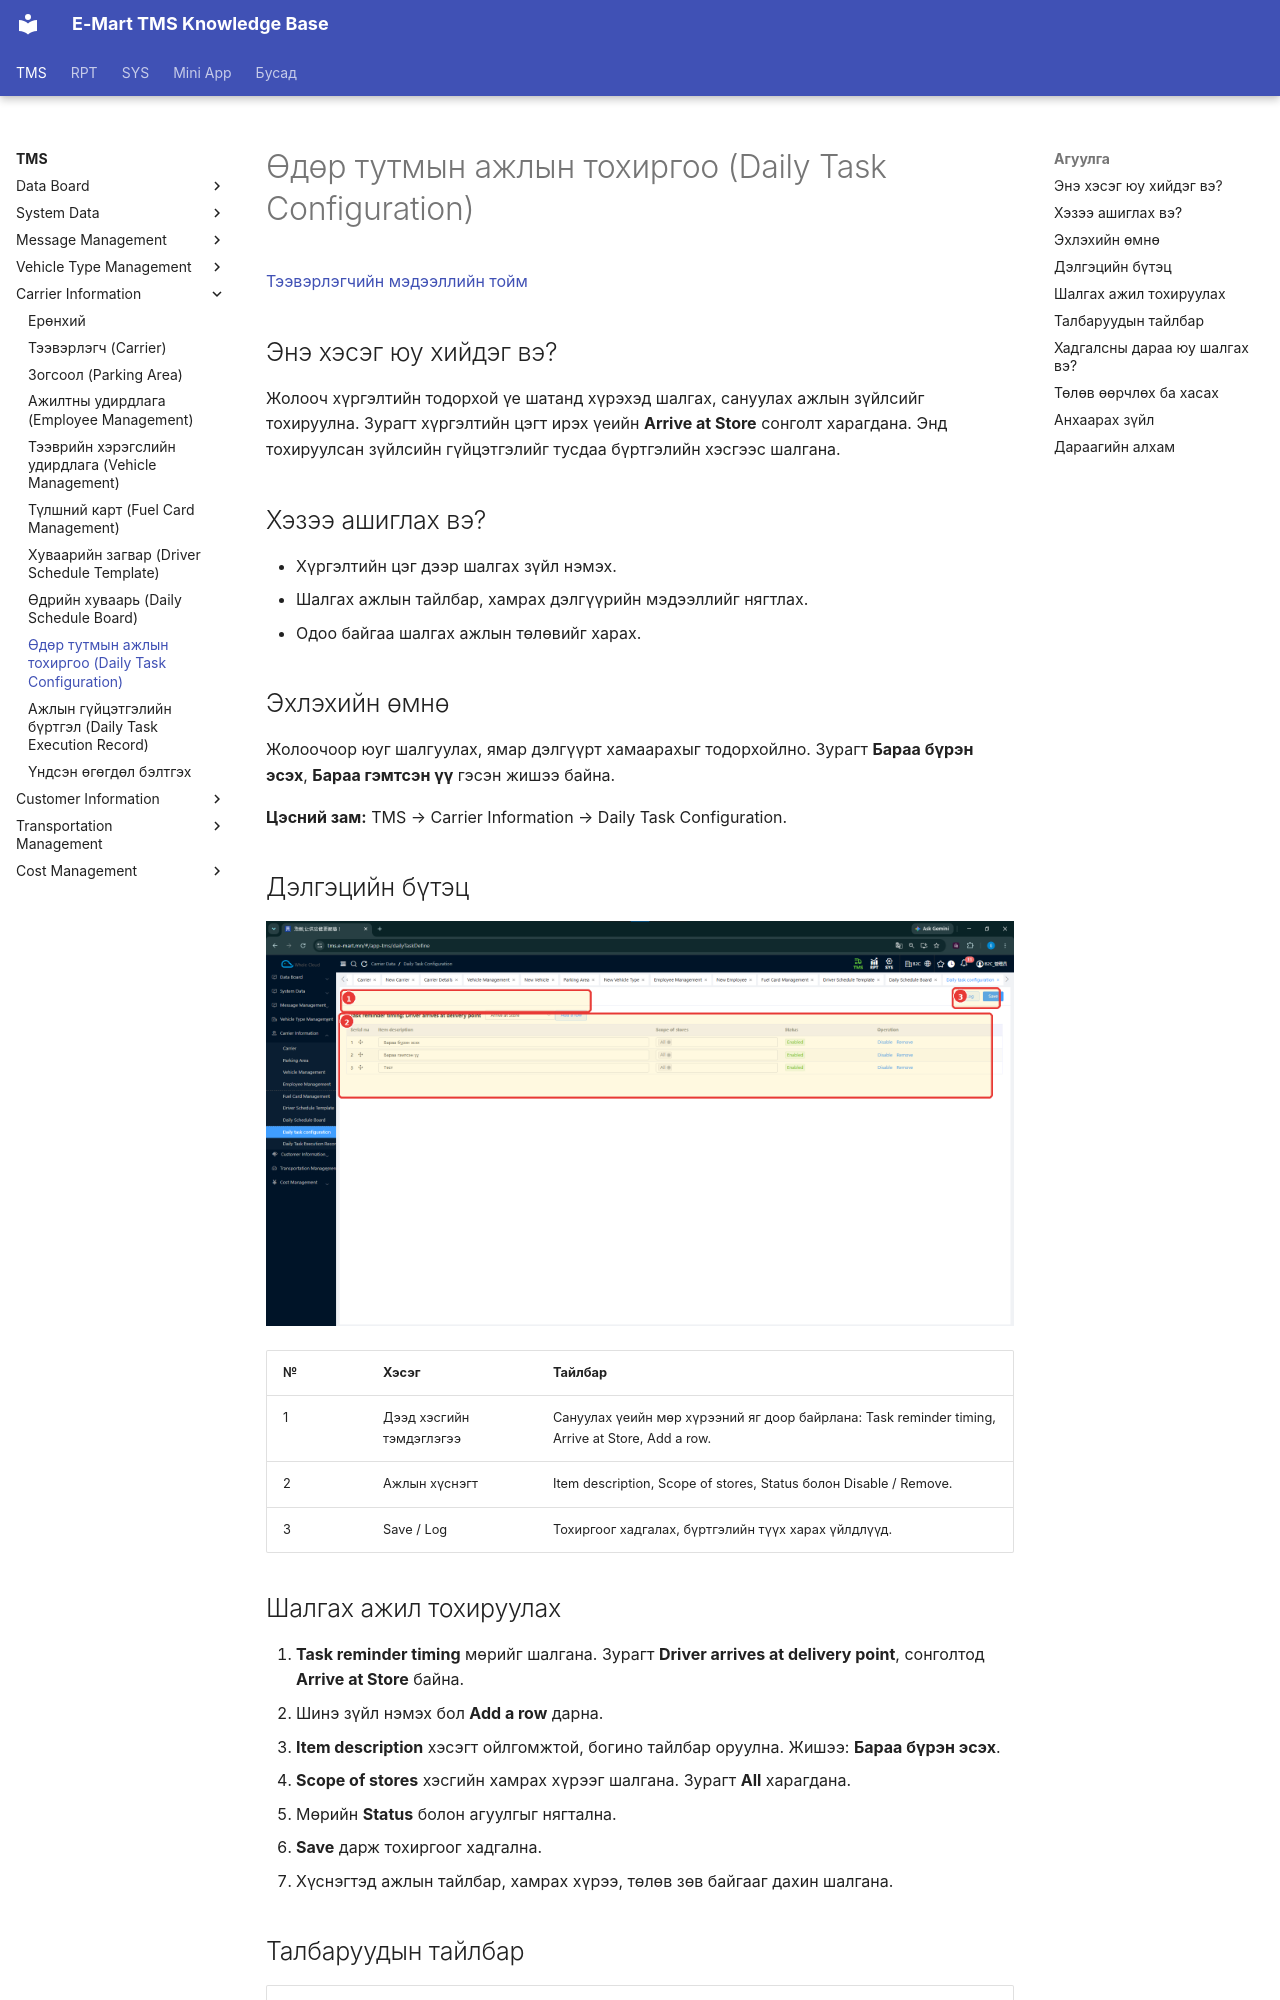

repository: ikhgurval-stack/tms_user_guide · page: tms/carrier-information/daily-task-configuration/index.html · generator: mkdocs

# Өдөр тутмын ажлын тохиргоо (Daily Task Configuration)

[Тээвэрлэгчийн мэдээллийн тойм](../carrier-information.md)

## Энэ хэсэг юу хийдэг вэ?

Жолооч хүргэлтийн тодорхой үе шатанд хүрэхэд шалгах, сануулах ажлын зүйлсийг тохируулна. Зурагт хүргэлтийн цэгт ирэх үеийн **Arrive at Store** сонголт харагдана. Энд тохируулсан зүйлсийн гүйцэтгэлийг тусдаа бүртгэлийн хэсгээс шалгана.

## Хэзээ ашиглах вэ?

- Хүргэлтийн цэг дээр шалгах зүйл нэмэх.
- Шалгах ажлын тайлбар, хамрах дэлгүүрийн мэдээллийг нягтлах.
- Одоо байгаа шалгах ажлын төлөвийг харах.

## Эхлэхийн өмнө

Жолоочоор юуг шалгуулах, ямар дэлгүүрт хамаарахыг тодорхойлно. Зурагт **Бараа бүрэн эсэх**, **Бараа гэмтсэн үү** гэсэн жишээ байна.

**Цэсний зам:** TMS → Carrier Information → Daily Task Configuration.

## Дэлгэцийн бүтэц

![Жолооч дэлгүүрт ирэх үеийн шалгах ажлуудын тохиргоо](../../assets/images/screenshots/tms/carrier-information/daily-task-configuration/01-daily-task-configuration.png)

| № | Хэсэг | Тайлбар |
|---|---|---|
| 1 | Дээд хэсгийн тэмдэглэгээ | Сануулах үеийн мөр хүрээний яг доор байрлана: Task reminder timing, Arrive at Store, Add a row. |
| 2 | Ажлын хүснэгт | Item description, Scope of stores, Status болон Disable / Remove. |
| 3 | Save / Log | Тохиргоог хадгалах, бүртгэлийн түүх харах үйлдлүүд. |

## Шалгах ажил тохируулах

1. **Task reminder timing** мөрийг шалгана. Зурагт **Driver arrives at delivery point**, сонголтод **Arrive at Store** байна.
2. Шинэ зүйл нэмэх бол **Add a row** дарна.
3. **Item description** хэсэгт ойлгомжтой, богино тайлбар оруулна. Жишээ: **Бараа бүрэн эсэх**.
4. **Scope of stores** хэсгийн хамрах хүрээг шалгана. Зурагт **All** харагдана.
5. Мөрийн **Status** болон агуулгыг нягтална.
6. **Save** дарж тохиргоог хадгална.
7. Хүснэгтэд ажлын тайлбар, хамрах хүрээ, төлөв зөв байгааг дахин шалгана.
